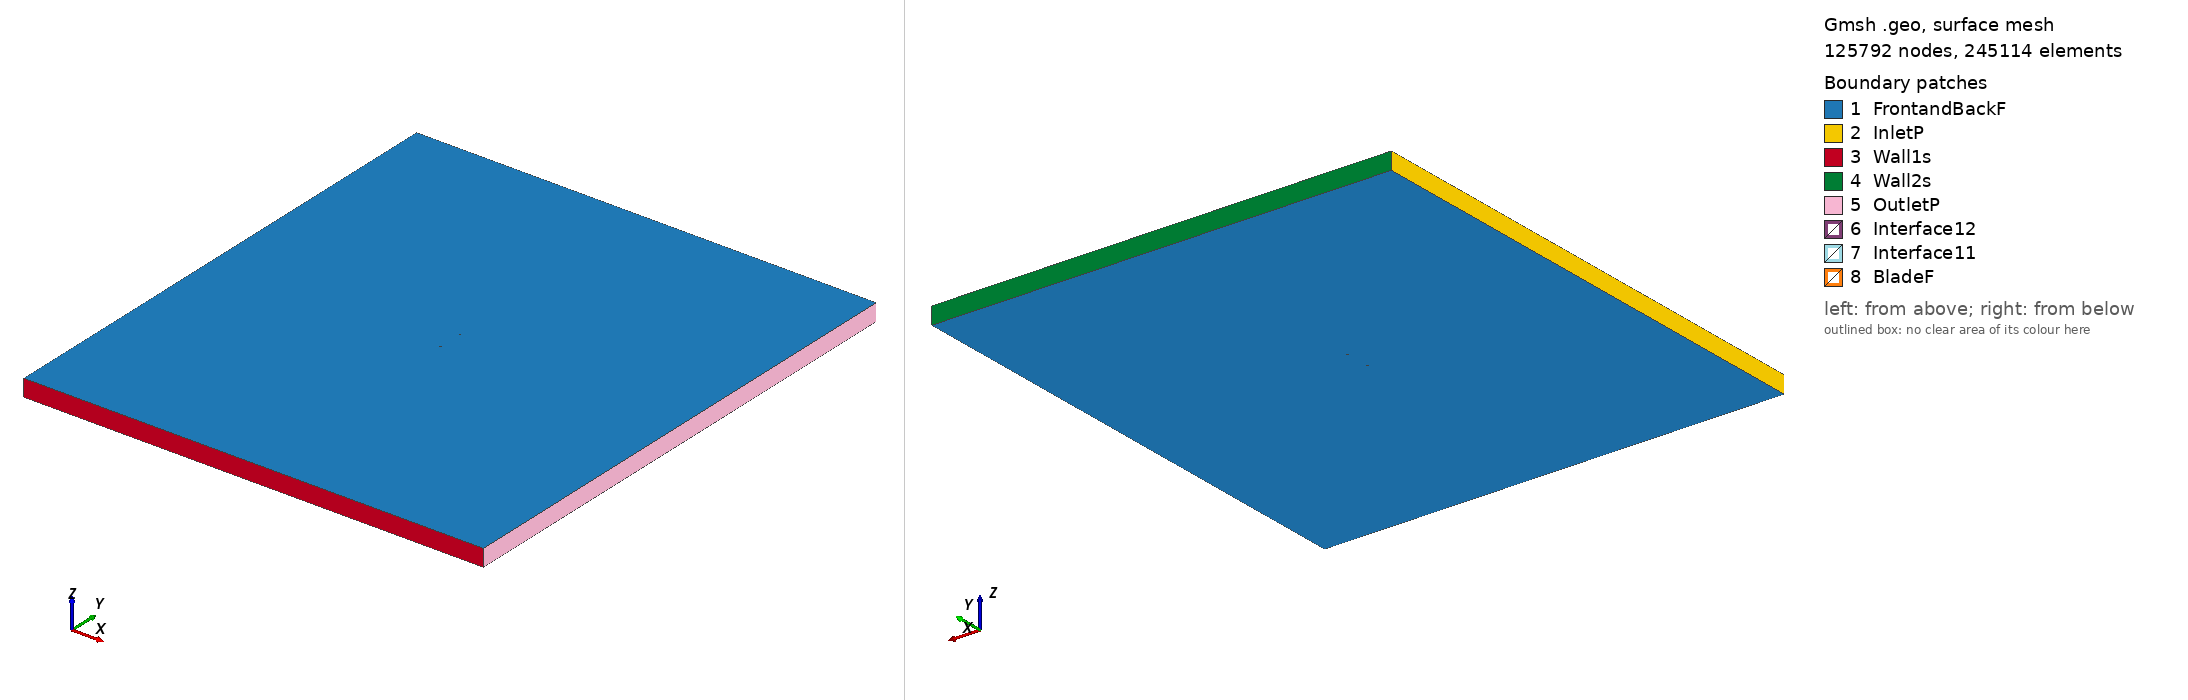

Gmsh geometry script, surface-meshed: 125792 nodes, 245114 surface elements. Boundary patches (legend numbers): 1 FrontandBackF, 2 InletP, 3 Wall1s, 4 Wall2s, 5 OutletP, 6 Interface12, 7 Interface11, 8 BladeF. Left view from above one corner, right view from below the opposite corner. Legend entries are the model's physical surfaces. The drawing asked Gmsh for element sizes between 1% and 20% of the model's largest extent; the script's own settings can give other sizes.

=== goe373_tsr2_0.57609_aoa_-7.9955.geo (drawn) ===
SetFactory("OpenCASCADE");

Point(1) = {0.073991, 0.749354, 0, 1.0};
Point(2) = {0.067942, 0.749546, 0, 1.0};
Point(3) = {0.051709, 0.749852, 0, 1.0};
Point(4) = {0.035499, 0.750000, 0, 1.0};
Point(5) = {0.019326, 0.749909, 0, 1.0};
Point(6) = {0.003236, 0.749265, 0, 1.0};
Point(7) = {-0.012795, 0.748226, 0, 1.0};
Point(8) = {-0.028695, 0.746316, 0, 1.0};
Point(9) = {-0.044427, 0.743298, 0, 1.0};
Point(10) = {-0.052174, 0.740998, 0, 1.0};
Point(11) = {-0.059850, 0.738222, 0, 1.0};
Point(12) = {-0.063628, 0.736439, 0, 1.0};
Point(13) = {-0.067347, 0.734261, 0, 1.0};
Point(14) = {-0.070970, 0.731449, 0, 1.0};
Point(15) = {-0.072686, 0.729408, 0, 1.0};
Point(16) = {-0.074271, 0.726499, 0, 1.0};
Point(17) = {-0.072054, 0.725215, 0, 1.0};
Point(18) = {-0.070147, 0.725988, 0, 1.0};
Point(19) = {-0.066273, 0.727138, 0, 1.0};
Point(20) = {-0.062400, 0.728288, 0, 1.0};
Point(21) = {-0.058515, 0.729359, 0, 1.0};
Point(22) = {-0.050708, 0.731264, 0, 1.0};
Point(23) = {-0.042889, 0.733090, 0, 1.0};
Point(24) = {-0.027145, 0.736028, 0, 1.0};
Point(25) = {-0.011352, 0.738651, 0, 1.0};
Point(26) = {0.004511, 0.740798, 0, 1.0};
Point(27) = {0.020399, 0.742787, 0, 1.0};
Point(28) = {0.036323, 0.744539, 0, 1.0};
Point(29) = {0.052294, 0.745974, 0, 1.0};
Point(30) = {0.068265, 0.747409, 0, 1.0};
Point(31) = {0.074198, 0.747883, 0, 1.0};
Point(32) = {-0.073991, -0.749354, 0, 1.0};
Point(33) = {-0.067942, -0.749546, 0, 1.0};
Point(34) = {-0.051709, -0.749852, 0, 1.0};
Point(35) = {-0.035499, -0.750000, 0, 1.0};
Point(36) = {-0.019326, -0.749909, 0, 1.0};
Point(37) = {-0.003236, -0.749265, 0, 1.0};
Point(38) = {0.012795, -0.748226, 0, 1.0};
Point(39) = {0.028695, -0.746316, 0, 1.0};
Point(40) = {0.044427, -0.743298, 0, 1.0};
Point(41) = {0.052174, -0.740998, 0, 1.0};
Point(42) = {0.059850, -0.738222, 0, 1.0};
Point(43) = {0.063628, -0.736439, 0, 1.0};
Point(44) = {0.067347, -0.734261, 0, 1.0};
Point(45) = {0.070970, -0.731449, 0, 1.0};
Point(46) = {0.072686, -0.729408, 0, 1.0};
Point(47) = {0.074271, -0.726499, 0, 1.0};
Point(48) = {0.072054, -0.725215, 0, 1.0};
Point(49) = {0.070147, -0.725988, 0, 1.0};
Point(50) = {0.066273, -0.727138, 0, 1.0};
Point(51) = {0.062400, -0.728288, 0, 1.0};
Point(52) = {0.058515, -0.729359, 0, 1.0};
Point(53) = {0.050708, -0.731264, 0, 1.0};
Point(54) = {0.042889, -0.733090, 0, 1.0};
Point(55) = {0.027145, -0.736028, 0, 1.0};
Point(56) = {0.011352, -0.738651, 0, 1.0};
Point(57) = {-0.004511, -0.740798, 0, 1.0};
Point(58) = {-0.020399, -0.742787, 0, 1.0};
Point(59) = {-0.036323, -0.744539, 0, 1.0};
Point(60) = {-0.052294, -0.745974, 0, 1.0};
Point(61) = {-0.068265, -0.747409, 0, 1.0};
Point(62) = {-0.074198, -0.747883, 0, 1.0};

// Lines: first blade (splines 1-4)
Spline(1) = {1:31};
Spline(2) = {31,1};

// Lines: second blade (splines 5-8)
Spline(3) = {32:62};
Spline(4) = {62,32};

// Outer domain (points 20001-4 and lines)
Point(63) = {-13.50000000, -15.00000000, 0, 1.0};
Point(64) = {-13.50000000, 15.00000000, 0, 1.0};
Point(65) = {13.50000000, 15.00000000, 0, 1.0};
Point(66) = {13.50000000, -15.00000000, 0, 1.0};
Line(11) = {63, 64};
Line(12) = {64, 65};
Line(13) = {65, 66};
Line(14) = {63, 66};

// Interface (between moving and stationary domain) (circles)
Circle(9) = {0, 0, 0, 0.80000000, 0, 2*Pi};
Circle(10) = {0, 0, 0, 0.80000000, 0, 2*Pi};

// Loops collect Lines/Splines/etc (blade1, blade2, domain, first circle)
Line Loop(1) = {1:2};
Line Loop(2) = {3:4};
Line Loop(3) = {11,12,13,-14};
Line Loop(4) = {9};

// BooleanDifference cuts out the circle/interface from the domain
Plane Surface(1) = {3};
Plane Surface(2) = {4};
BooleanDifference{ Surface{1}; Delete;}{ Surface{2}; Delete;}

// This one cuts out the blades from the inner circle/interface
Line Loop(6) = {10};
Plane Surface(5) = {6};
Plane Surface(6) = {1};
Plane Surface(7) = {2};
BooleanDifference{ Surface{5}; Delete;}{ Surface{6,7}; Delete;}

// extrude to 3rd dimension
Extrude {0, 0, 1} {Surface{1}; Surface{5}; Layers{1}; Recombine;}

// Physical Surfaces are the named boundaries (patches)
Physical Surface("Interface11") = {12};
Physical Surface("Interface12") = {10};

// sides of domain
Physical Surface("InletP") = {6};
Physical Surface("OutletP") = {9};

// top and bottom of domain
Physical Surface("Wall1s") = {7};
Physical Surface("Wall2s") = {8};

// Check FrontandBackF by ensuring there is nothing in the 3rd dimension
Physical Surface("FrontandBackF") = {1,11,5,17};
Physical Surface("BladeF") = {13:16};
Physical Volume("Turbine") = {2};
Physical Volume("Farfield") = {1};

// settings for airfoil boundary layer
Field[1] = BoundaryLayer;
Field[1].EdgesList = {1:4};
Field[1].hwall_n = 1e-3;
Field[1].thickness = 1.5e-2;
Field[1].ratio = 1.05;
Field[1].Quads = 1;
BoundaryLayer Field = 1;

// control points for mesh (blade and interface)
// floor((arc length / 1.5mm)/ 2) -> Transfinite Line
Transfinite Line {1,3} = 101 Using Progression 1;
Transfinite Line {2,4} = 2 Using Progression 1;
Transfinite Line {9, 15} = 800 Using Progression 1;

// For more information on gmsh syntax, visit http://gmsh.info/doc/texinfo/gmsh.html
